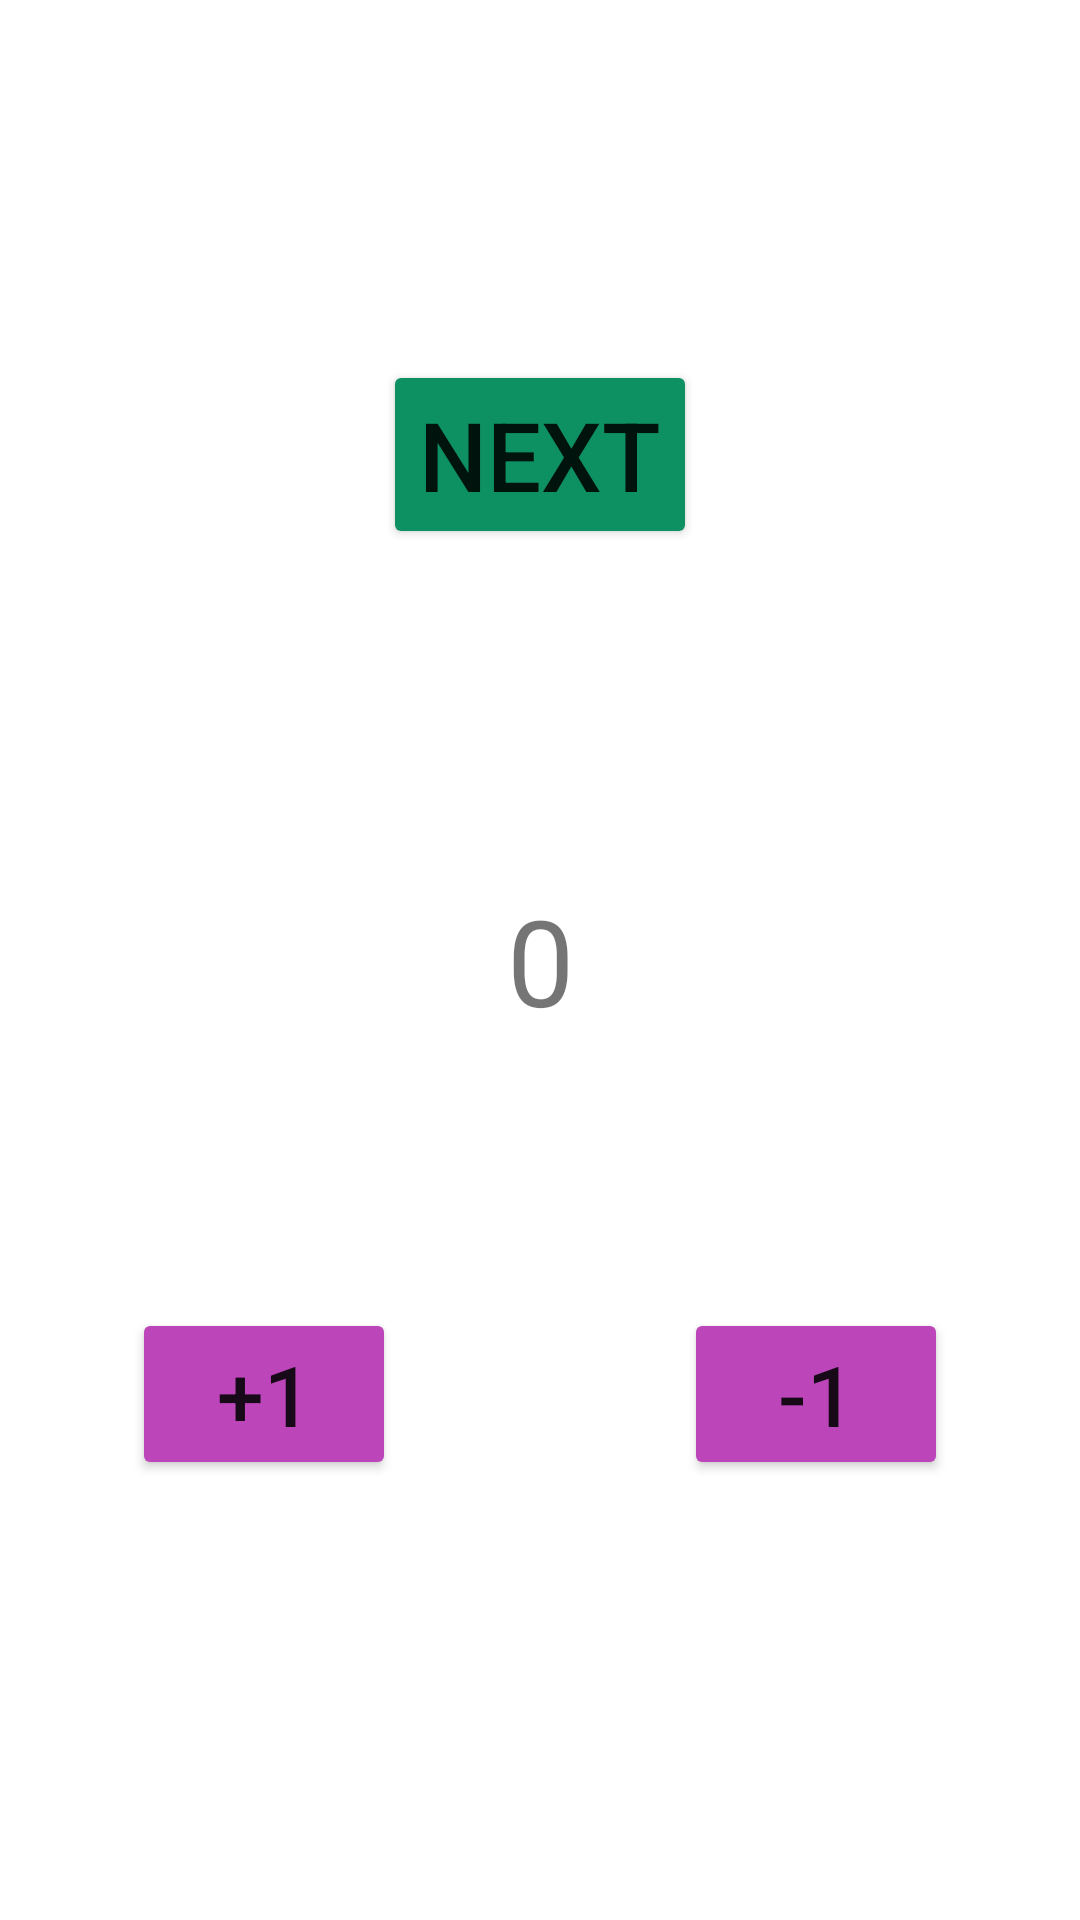

The Android layout XML behind this screen, and the referenced resources:
<!-- AndroidManifest.xml: application theme Theme.Homework_2_month_3 -->
<!-- res/layout/fragment_a.xml -->
<?xml version="1.0" encoding="utf-8"?>
<FrameLayout xmlns:android="http://schemas.android.com/apk/res/android"
    xmlns:tools="http://schemas.android.com/tools"
    android:layout_width="match_parent"
    android:layout_height="match_parent"
    tools:context=".FragmentA">

    
    <TextView
        android:id="@+id/text_view"
        android:layout_width="match_parent"
        android:layout_height="match_parent"
        android:gravity="center"
        android:text="0"
        android:textSize="40sp" />

    <Button
        android:id="@+id/btn_next"
        android:layout_width="wrap_content"
        android:layout_height="wrap_content"
        android:layout_gravity="center|top"
        android:layout_marginTop="120dp"
        android:backgroundTint="@color/chezacolor"
        android:text="NEXT"
        android:textSize="32sp" />

    <LinearLayout
        android:layout_width="match_parent"
        android:layout_height="wrap_content"
        android:layout_marginTop="436dp"
        android:gravity="center"
        android:orientation="horizontal">

        <Button
            android:id="@+id/btn_plus_one"
            android:layout_width="wrap_content"
            android:layout_height="wrap_content"
            android:layout_marginEnd="96dp"
            android:backgroundTint="@color/yogurt"
            android:text="+1"
            android:textSize="28sp" />

        <Button
            android:id="@+id/btn_minus_one"
            android:layout_width="wrap_content"
            android:layout_height="wrap_content"
            android:backgroundTint="@color/yogurt"
            android:text="-1"
            android:textSize="28sp" />
    </LinearLayout>
</FrameLayout>
<!-- resources referenced by this layout -->
<resources>
  <color name="chezacolor">#0D9163</color>
  <color name="yogurt">#BC45BA</color>
  <style name="Theme.Homework_2_month_3" parent="Base.Theme.Homework_2_month_3" />
  <style name="Base.Theme.Homework_2_month_3" parent="Theme.MaterialComponents.DayNight.NoActionBar">
          
          
      </style>
</resources>
